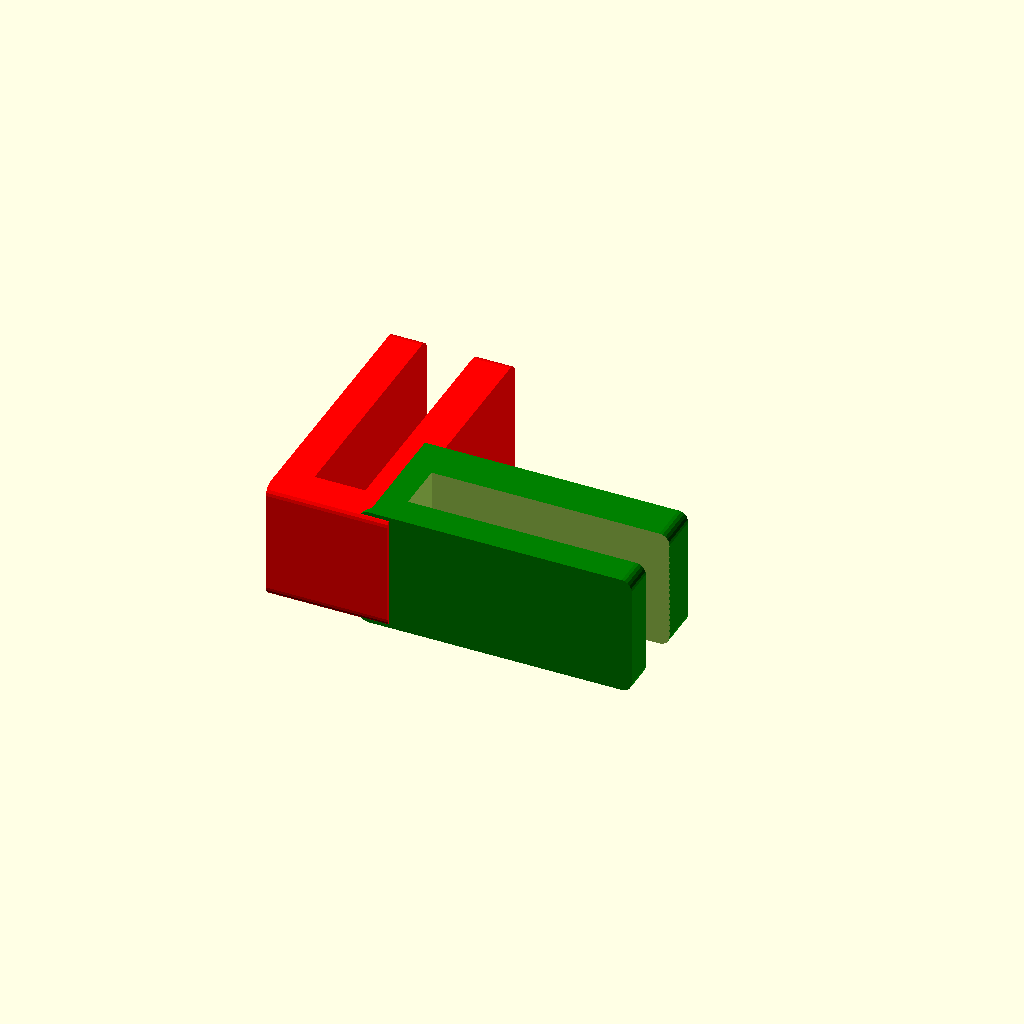
Cell 1: rendered with the file's own defaults.
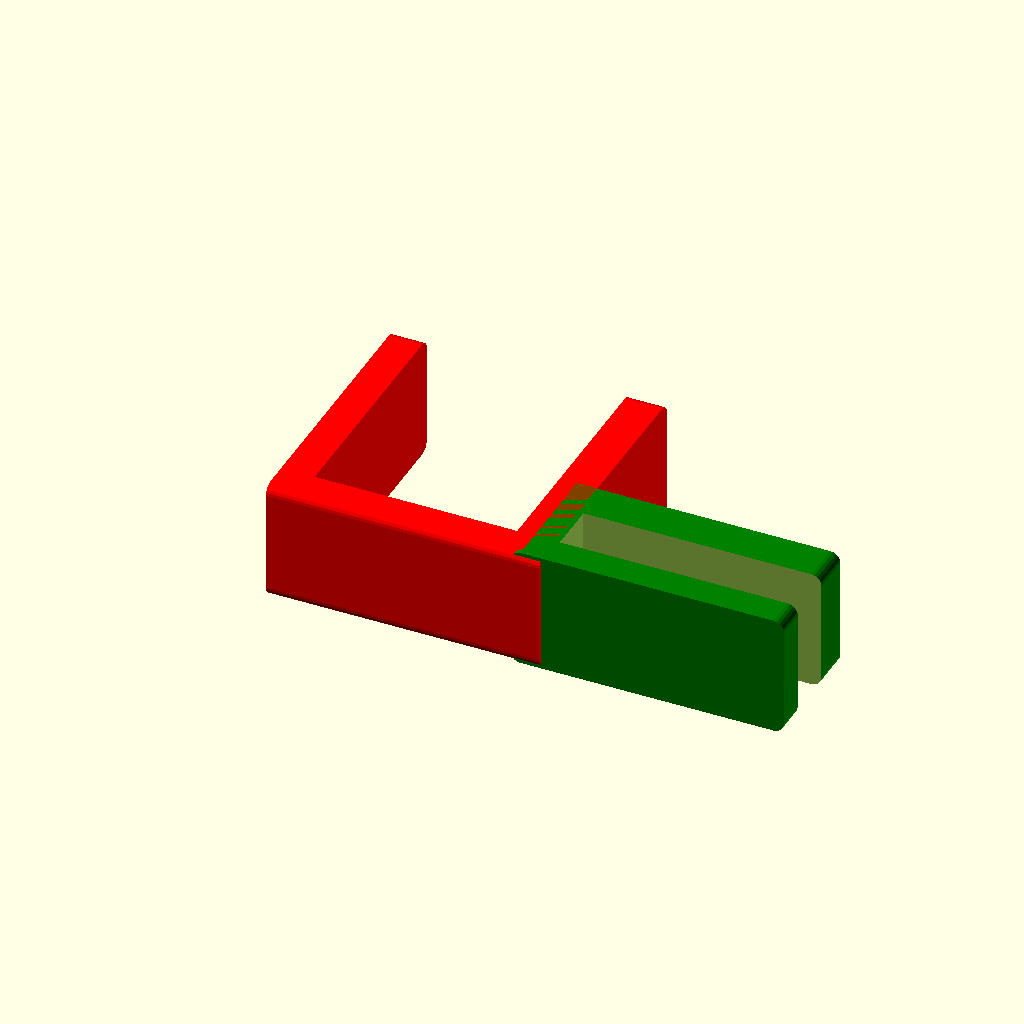
Cell 2 — Red_Side_Width set to 20, the other parameters unchanged.
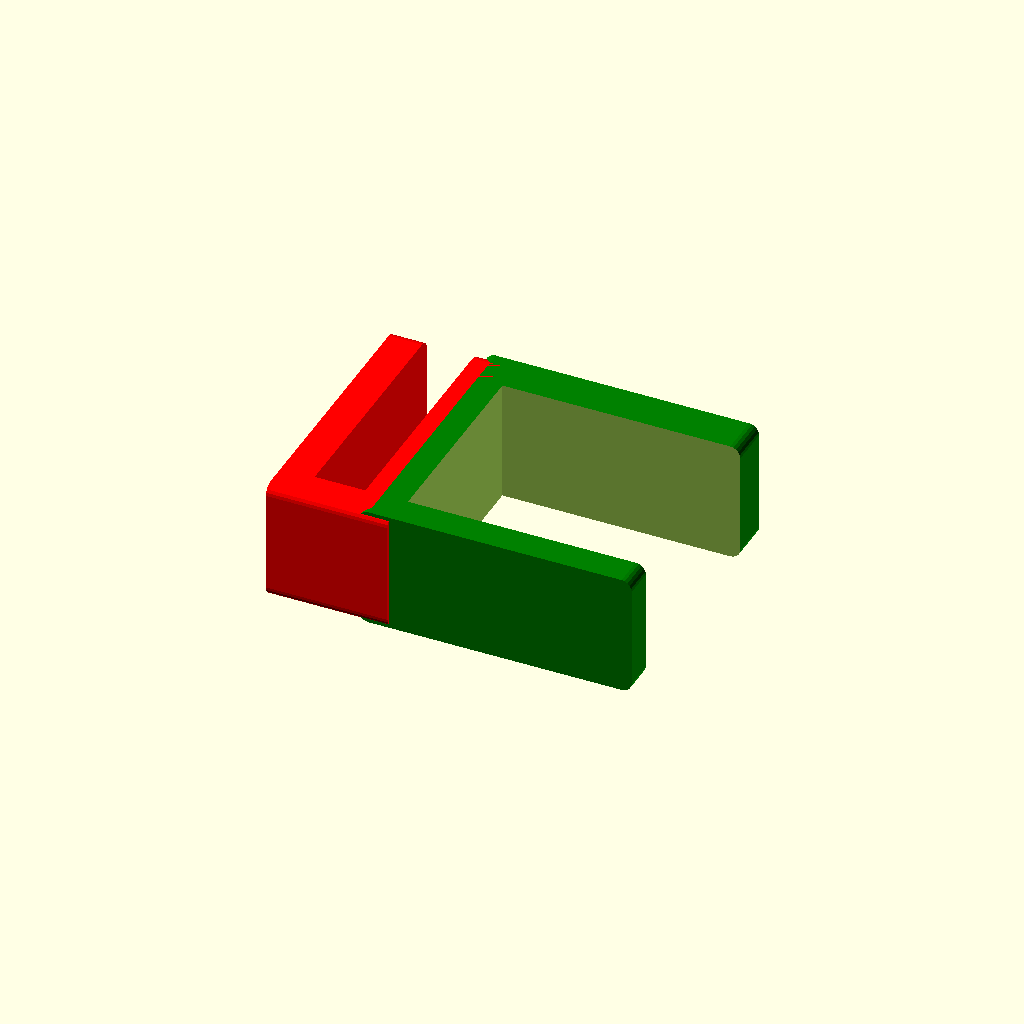
Cell 3 — Green_Side_Width set to 20, the other parameters unchanged.
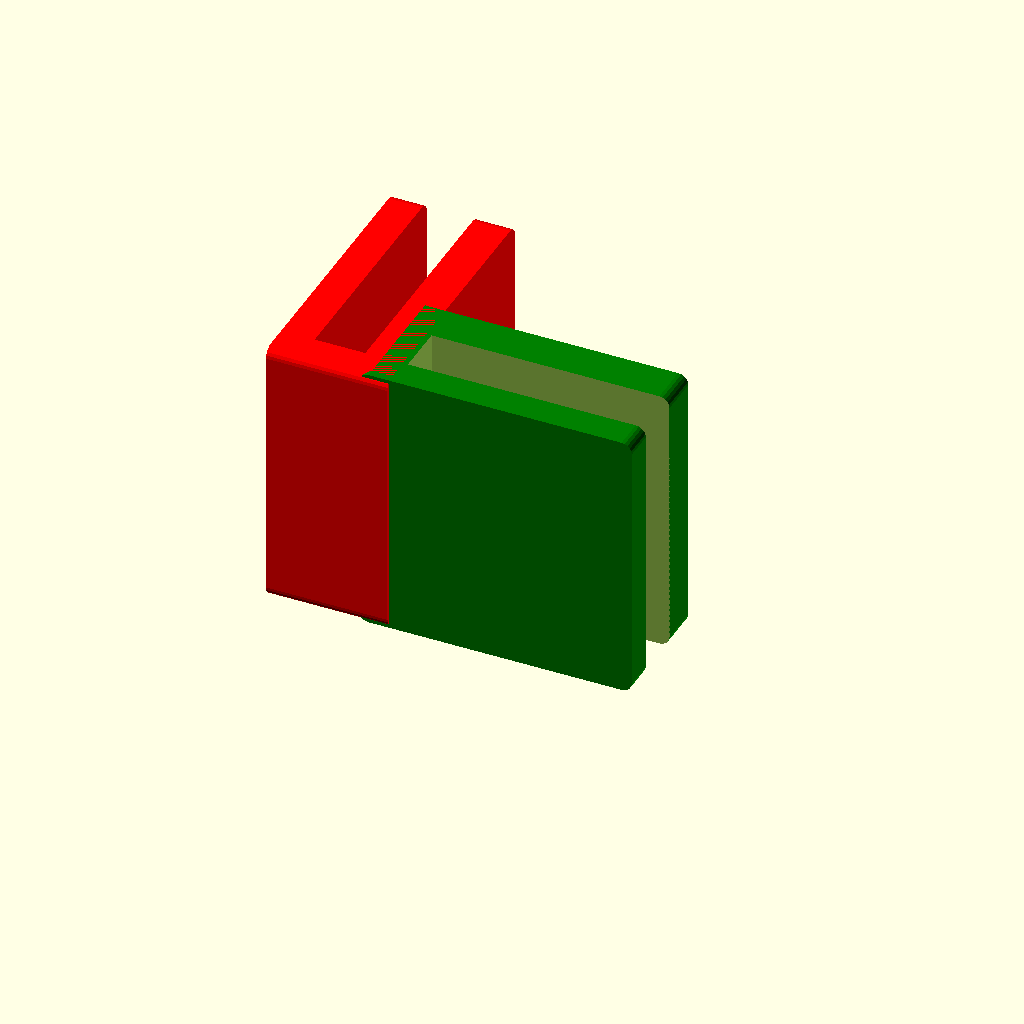
Cell 4: the same model with Connector_Thickness = 25.
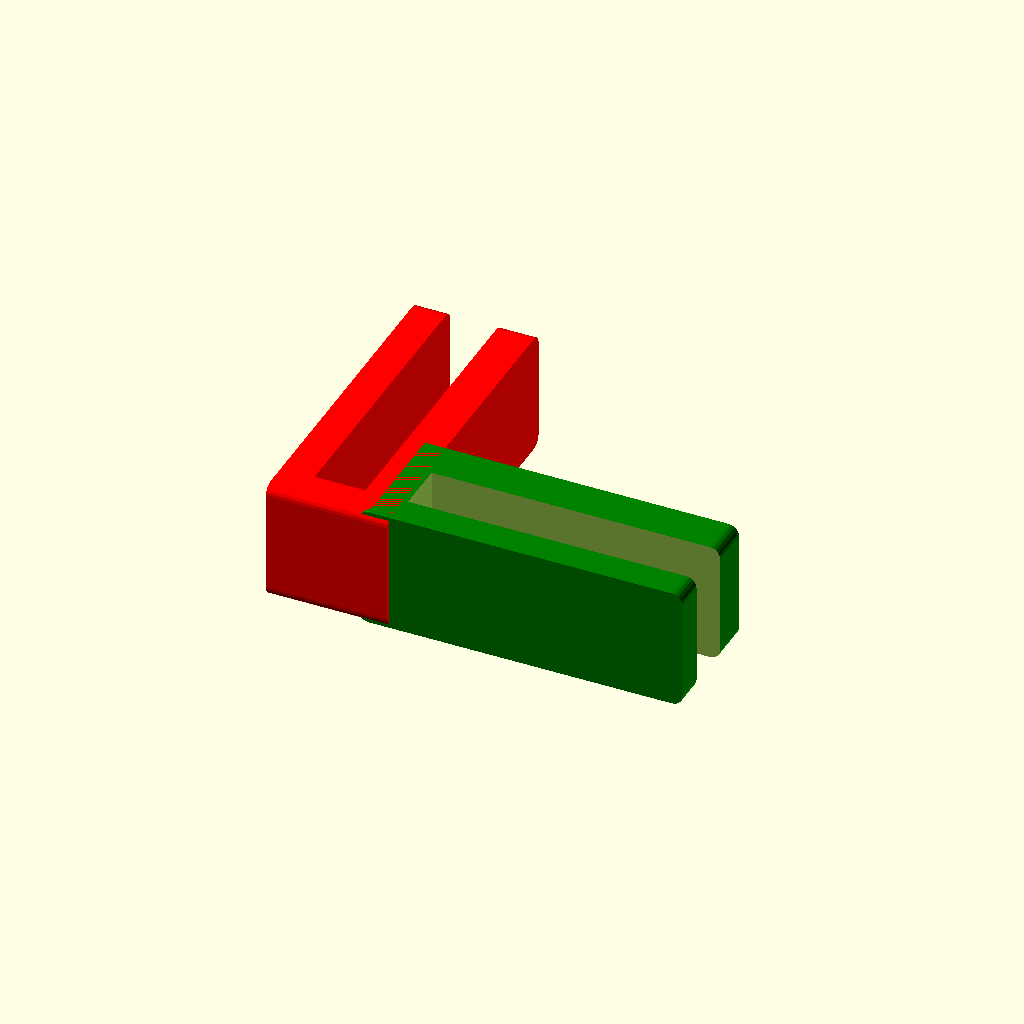
Cell 5: the same model with Connector_Length_Offset = 5.
All cells are drawn from one camera (rotation 55°, 0°, 25°, orthographic, colour scheme Cornfield), so only the parameter changes between them.
Source of the model, inputs/thingiverse/files/thing-2085863/files/Chris-foam-board-conn-customizer.scad:
/*************************************************/
/* Foam board connectors Customizer Version v2   */
/* Two different sizes:                          */ 
/*   - Foam to Foamfor plywood                   */
/*   - Foam to plywood table top ( 7/16" )       */
/* By Cpayne3d - 2015/2019                       */
/* Creative commons - Non-Commercial Share Alike */
/*************************************************/

plywood_thick = 11 +0;         // plywood/tabletop thickness value ( 11mm = 7/16" )
foam_thick = 4.9 +0;           // foam board thickness value       ( 4.9mm = common foam board)

/* [Settings] */
// Width of Red side (def 5)
Red_Side_Width = 5;    //[3:20]   

// Width of Green side (def 5)
Green_Side_Width = 5;    //[3:20]   

// Customize the thickness (def 10)
Connector_Thickness = 10; //[2:25]

// Customize offset lengths (def 0)
Connector_Length_Offset = 0; //[0:5]

//rotate([0, 270, 0])
  custom_connector();


module custom_connector() {
armwid = 3;
translate([Red_Side_Width + armwid*2, 1, 0])     
difference() {
translate([0, 1, 1])
   union() {
       
//translate([0, 0, -(Red_Side_Width +7)])
translate([-(Red_Side_Width + armwid * 1.5 ), -0.25, 0])
color("Red") 
  minkowski() { 
   cube([Red_Side_Width + armwid*2, 25 + Connector_Length_Offset, Connector_Thickness]); // red cube
     rotate([0, 90, 0]) cylinder(h=1, r=1, $fn=20); 
    }

translate([0.5, -1, 0]) 
 color("Green")  minkowski() { 
   cube([25 + Connector_Length_Offset, Green_Side_Width +armwid*2, Connector_Thickness]); // green cube
   rotate([0, 90, 90]) cylinder(h=1, r=1, $fn=20); 
    }

 } // //end union


union() {
// translate([3.5, 3, -2]) 
 translate([-(Red_Side_Width + armwid/2.5), 3, -2]) 
  color("Red") cube([Red_Side_Width, 25 + Connector_Length_Offset, Connector_Thickness +armwid*2]);  // trim red core

 translate([armwid, armwid, -1]) cube([25 + Connector_Length_Offset, Green_Side_Width, Connector_Thickness +armwid*2]); // trim green core
 }  // end union

} // end difference

} // end module
Parameter table extracted from the source (name, type, default, range or options):
Red_Side_Width: number, default 5, range 3 to 20
Green_Side_Width: number, default 5, range 3 to 20
Connector_Thickness: number, default 10, range 2 to 25
Connector_Length_Offset: number, default 0, range 0 to 5
